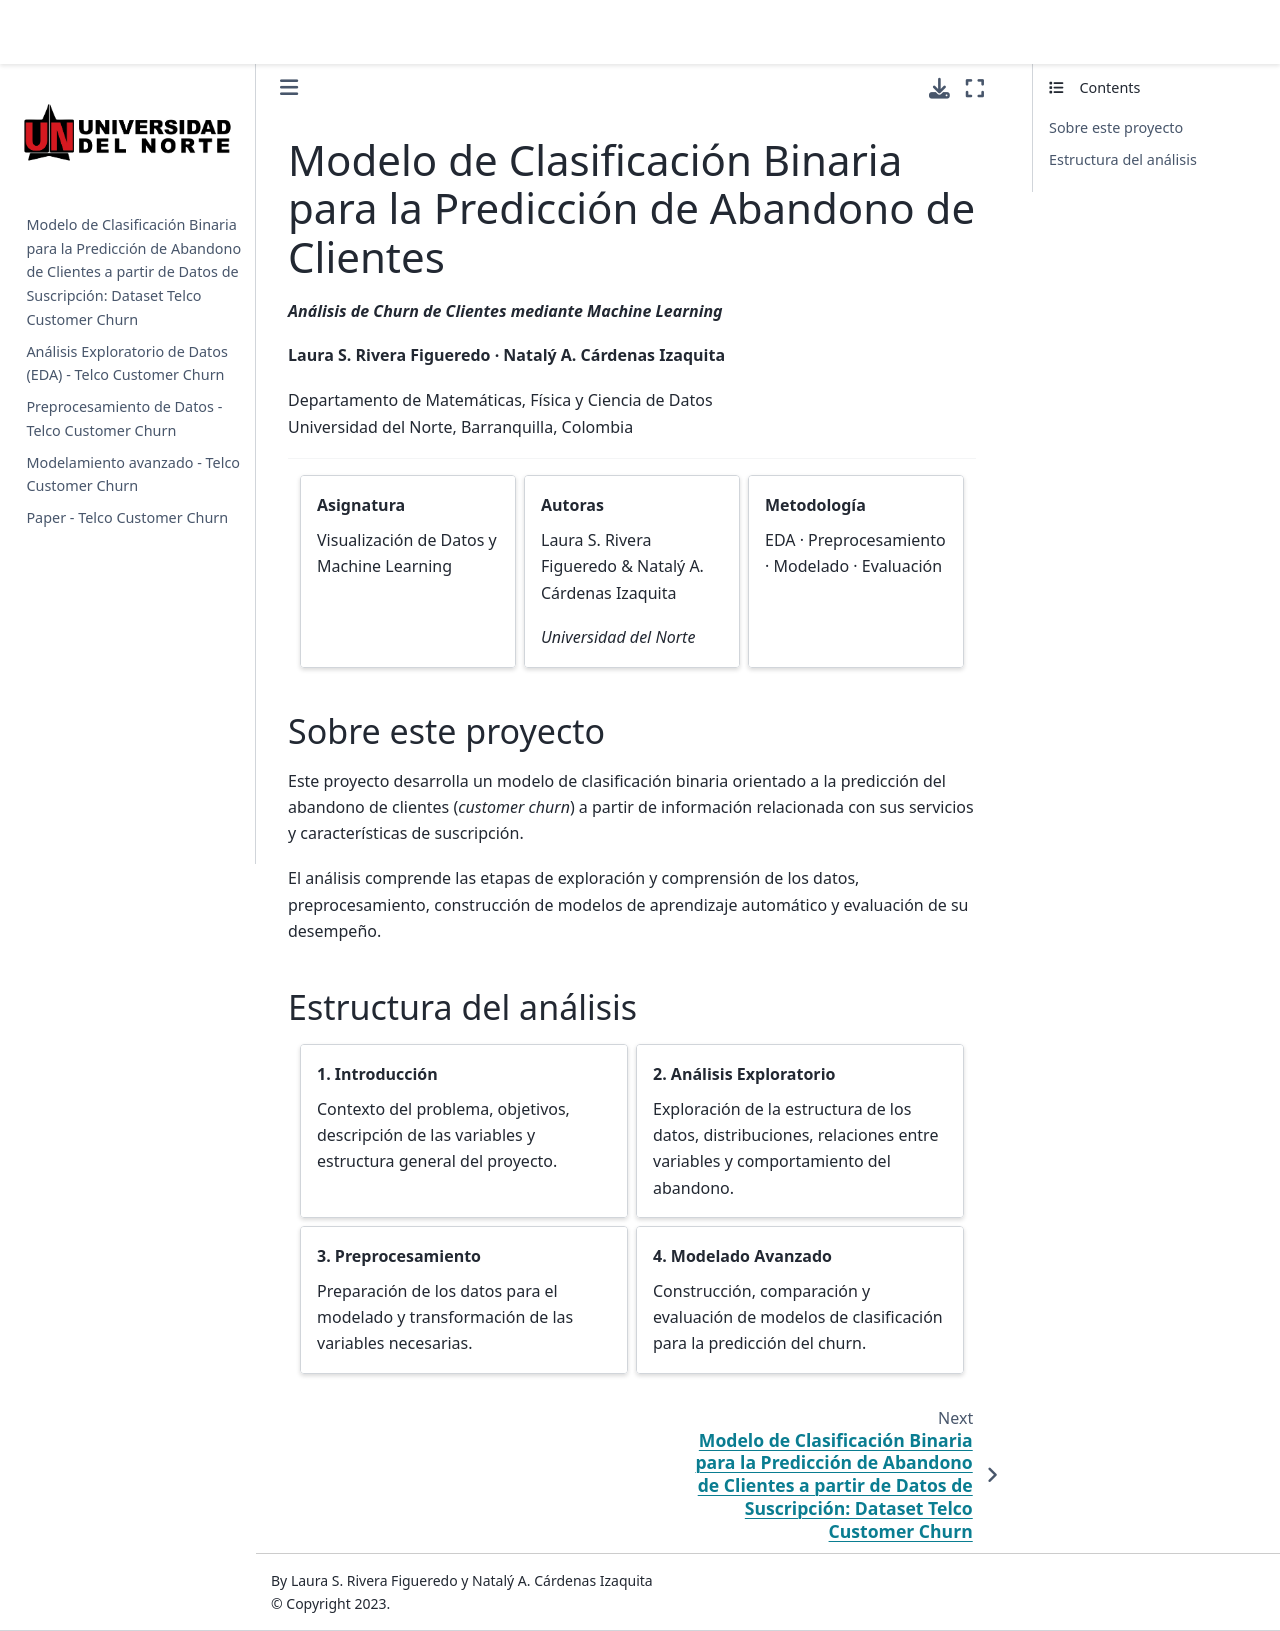

repository: Nataly-Cardenas/Telco_Churn_Entregable · page: index.html · generator: jekyll

# Modelo de Clasificación Binaria para la Predicción de Abandono de Clientes

***Análisis de Churn de Clientes mediante Machine Learning***

**Laura S. Rivera Figueredo · Natalý A. Cárdenas Izaquita**

Departamento de Matemáticas, Física y Ciencia de Datos  
Universidad del Norte, Barranquilla, Colombia

---

::::{grid} 1 1 3 3
:gutter: 2

:::{grid-item-card} Asignatura
:class-card: meta-card

Visualización de Datos y Machine Learning
:::

:::{grid-item-card} Autoras
:class-card: meta-card

Laura S. Rivera Figueredo & Natalý A. Cárdenas Izaquita

*Universidad del Norte*
:::

:::{grid-item-card} Metodología
:class-card: meta-card

EDA · Preprocesamiento · Modelado · Evaluación
:::

::::

## Sobre este proyecto

Este proyecto desarrolla un modelo de clasificación binaria orientado a la predicción del abandono de clientes (*customer churn*) a partir de información relacionada con sus servicios y características de suscripción.

El análisis comprende las etapas de exploración y comprensión de los datos, preprocesamiento, construcción de modelos de aprendizaje automático y evaluación de su desempeño.

## Estructura del análisis

::::{grid} 1 1 2 2
:gutter: 2

:::{grid-item-card} 1. Introducción
:class-card: step-card

Contexto del problema, objetivos, descripción de las variables y estructura general del proyecto.
:::

:::{grid-item-card} 2. Análisis Exploratorio
:class-card: step-card

Exploración de la estructura de los datos, distribuciones, relaciones entre variables y comportamiento del abandono.
:::

:::{grid-item-card} 3. Preprocesamiento
:class-card: step-card

Preparación de los datos para el modelado y transformación de las variables necesarias.
:::

:::{grid-item-card} 4. Modelado Avanzado
:class-card: step-card

Construcción, comparación y evaluación de modelos de clasificación para la predicción del churn.
:::

::::
